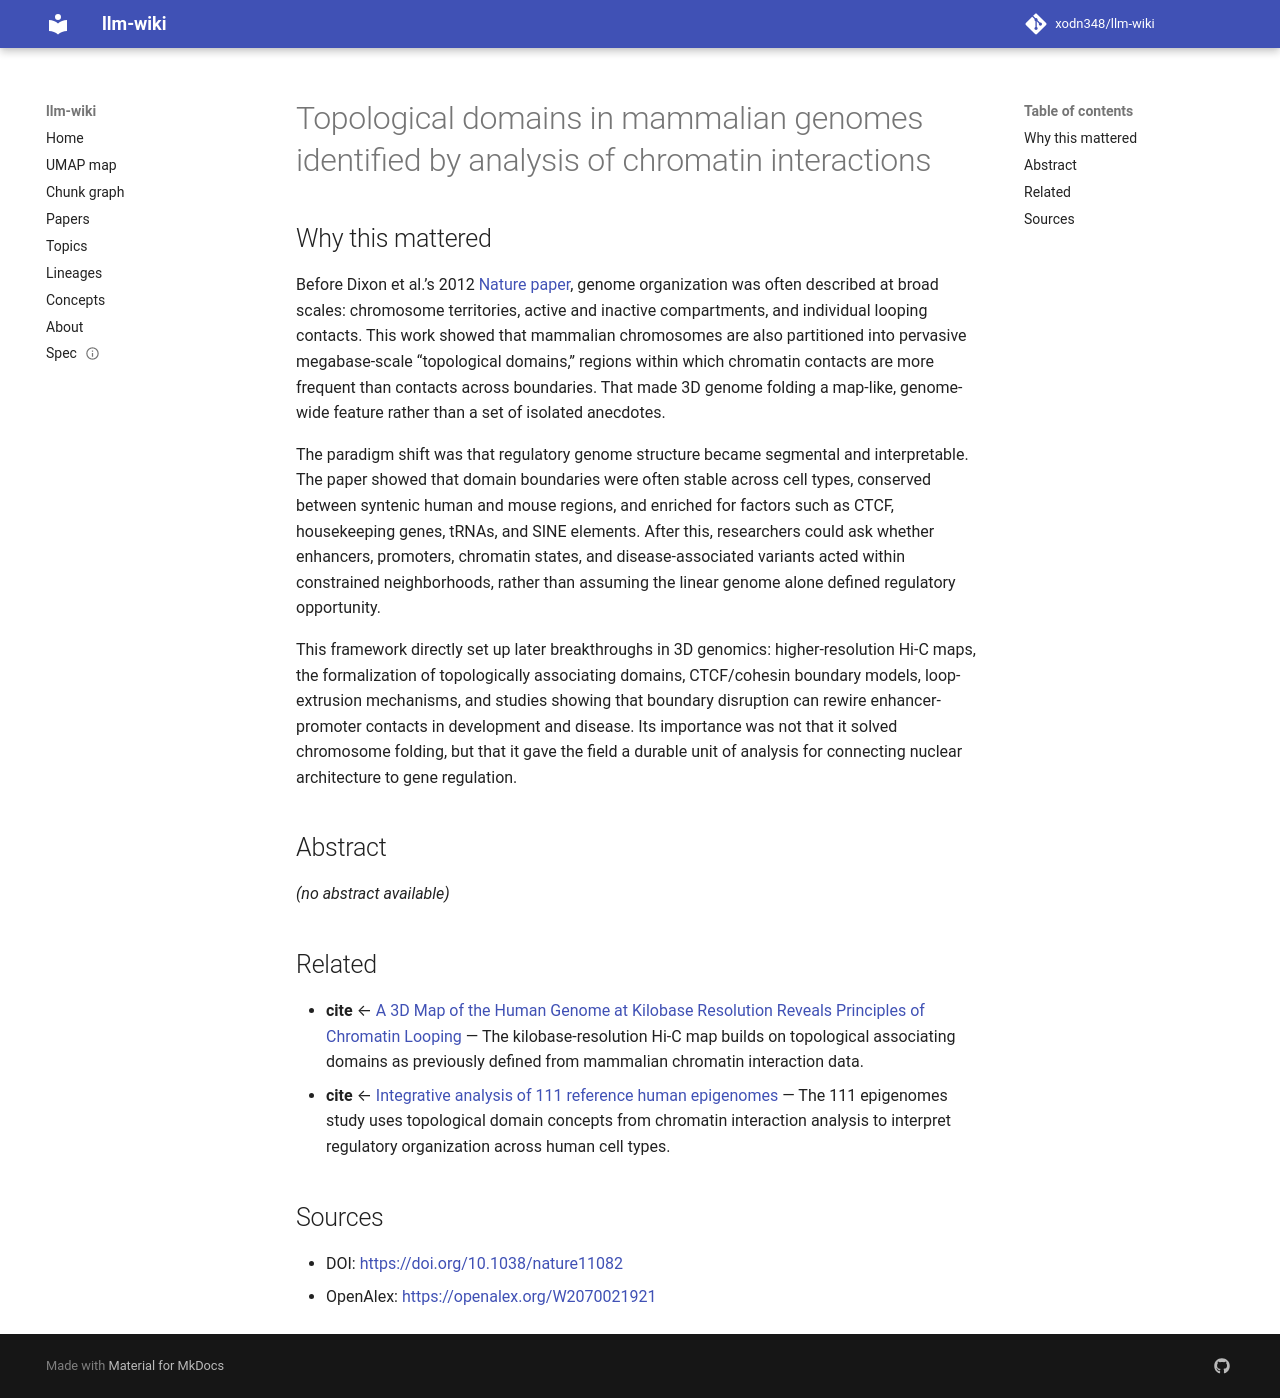

repository: xodn348/llm-wiki · page: paper/10_1038_nature11082/index.html · generator: mkdocs

---
title: Topological domains in mammalian genomes identified by analysis of chromatin
  interactions
doi: 10.1038/nature11082
openalex_id: https://openalex.org/W2070021921
year: 2012
venue: Nature
authors: Jesse R. Dixon, Siddarth Selvaraj, Feng Yue, Audrey Kim, Yan Li, Yin Shen,
  Ming Hu, Jun S. Liu
citations: 7347
fleming_tier: true
concepts:
- CTCF
- Genome
- Chromatin
- Biology
- Chromosome conformation capture
- Genomic organization
- Retrotransposon
- Computational biology
- Genetics
- Genome evolution
---

# Topological domains in mammalian genomes identified by analysis of chromatin interactions

## Why this mattered

Before Dixon et al.’s 2012 [Nature paper](https://www.nature.com/articles/nature11082), genome organization was often described at broad scales: chromosome territories, active and inactive compartments, and individual looping contacts. This work showed that mammalian chromosomes are also partitioned into pervasive megabase-scale “topological domains,” regions within which chromatin contacts are more frequent than contacts across boundaries. That made 3D genome folding a map-like, genome-wide feature rather than a set of isolated anecdotes.

The paradigm shift was that regulatory genome structure became segmental and interpretable. The paper showed that domain boundaries were often stable across cell types, conserved between syntenic human and mouse regions, and enriched for factors such as CTCF, housekeeping genes, tRNAs, and SINE elements. After this, researchers could ask whether enhancers, promoters, chromatin states, and disease-associated variants acted within constrained neighborhoods, rather than assuming the linear genome alone defined regulatory opportunity.

This framework directly set up later breakthroughs in 3D genomics: higher-resolution Hi-C maps, the formalization of topologically associating domains, CTCF/cohesin boundary models, loop-extrusion mechanisms, and studies showing that boundary disruption can rewire enhancer-promoter contacts in development and disease. Its importance was not that it solved chromosome folding, but that it gave the field a durable unit of analysis for connecting nuclear architecture to gene regulation.

## Abstract

_(no abstract available)_


## Related

- **cite** ← [A 3D Map of the Human Genome at Kilobase Resolution Reveals Principles of Chromatin Looping](10_1016_j_cell_2014_11_021.md) — The kilobase-resolution Hi-C map builds on topological associating domains as previously defined from mammalian chromatin interaction data.
- **cite** ← [Integrative analysis of 111 reference human epigenomes](10_1038_nature14248.md) — The 111 epigenomes study uses topological domain concepts from chromatin interaction analysis to interpret regulatory organization across human cell types.


## Sources

- DOI: [https://doi.org/10.1038/nature11082](https://doi.org/10.1038/nature11082)
- OpenAlex: [https://openalex.org/W2070021921](https://openalex.org/W2070021921)
